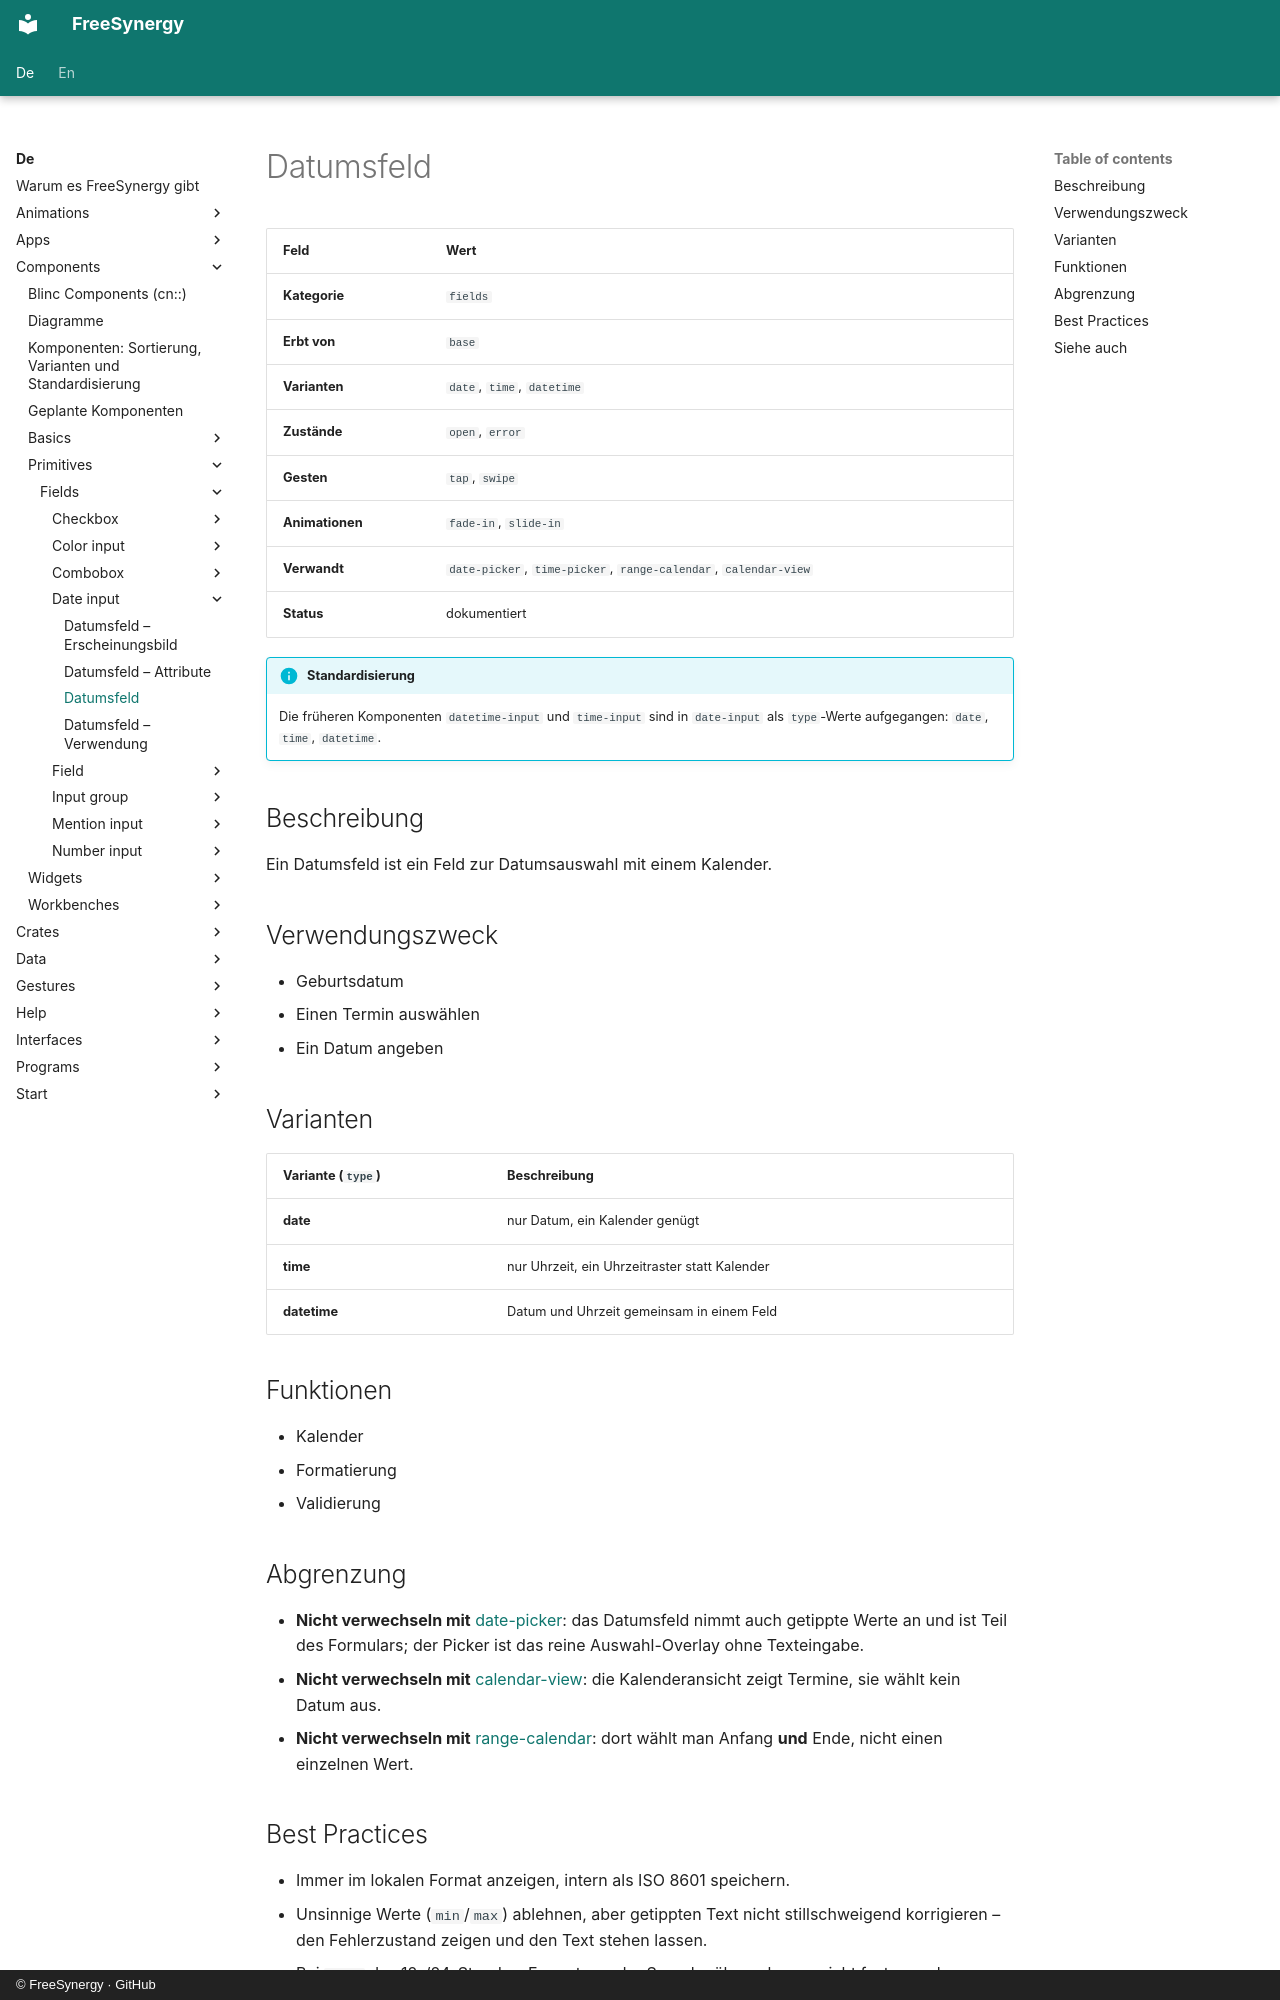

repository: FreeSynergy/fs-documentation · page: de/components/primitives/fields/date-input/description/index.html · generator: mkdocs · copyright: © FreeSynergy · GitHub

# Datumsfeld

| Feld | Wert |
|-------|-------|
| **Kategorie** | `fields` |
| **Erbt von** | `base` |
| **Varianten** | `date`, `time`, `datetime` |
| **Zustände** | `open`, `error` |
| **Gesten** | `tap`, `swipe` |
| **Animationen** | `fade-in`, `slide-in` |
| **Verwandt** | `date-picker`, `time-picker`, `range-calendar`, `calendar-view` |
| **Status** | dokumentiert |

!!! info "Standardisierung"
    Die früheren Komponenten `datetime-input` und `time-input` sind in `date-input`
    als `type`-Werte aufgegangen: `date`, `time`, `datetime`.

## Beschreibung
Ein Datumsfeld ist ein Feld zur Datumsauswahl mit einem Kalender.

## Verwendungszweck
- Geburtsdatum
- Einen Termin auswählen
- Ein Datum angeben

## Varianten

| Variante (`type`) | Beschreibung |
|------------------|-------------|
| **date** | nur Datum, ein Kalender genügt |
| **time** | nur Uhrzeit, ein Uhrzeitraster statt Kalender |
| **datetime** | Datum und Uhrzeit gemeinsam in einem Feld |

## Funktionen

- Kalender
- Formatierung
- Validierung

## Abgrenzung

- **Nicht verwechseln mit** [date-picker](../../../widgets/fields/date-picker/): das Datumsfeld nimmt auch
  getippte Werte an und ist Teil des Formulars; der Picker ist das reine Auswahl-Overlay
  ohne Texteingabe.
- **Nicht verwechseln mit** [calendar-view](../../../widgets/data/calendar-view/): die Kalenderansicht zeigt
  Termine, sie wählt kein Datum aus.
- **Nicht verwechseln mit** [range-calendar](../../../widgets/fields/range-calendar/): dort wählt man
  Anfang **und** Ende, nicht einen einzelnen Wert.
